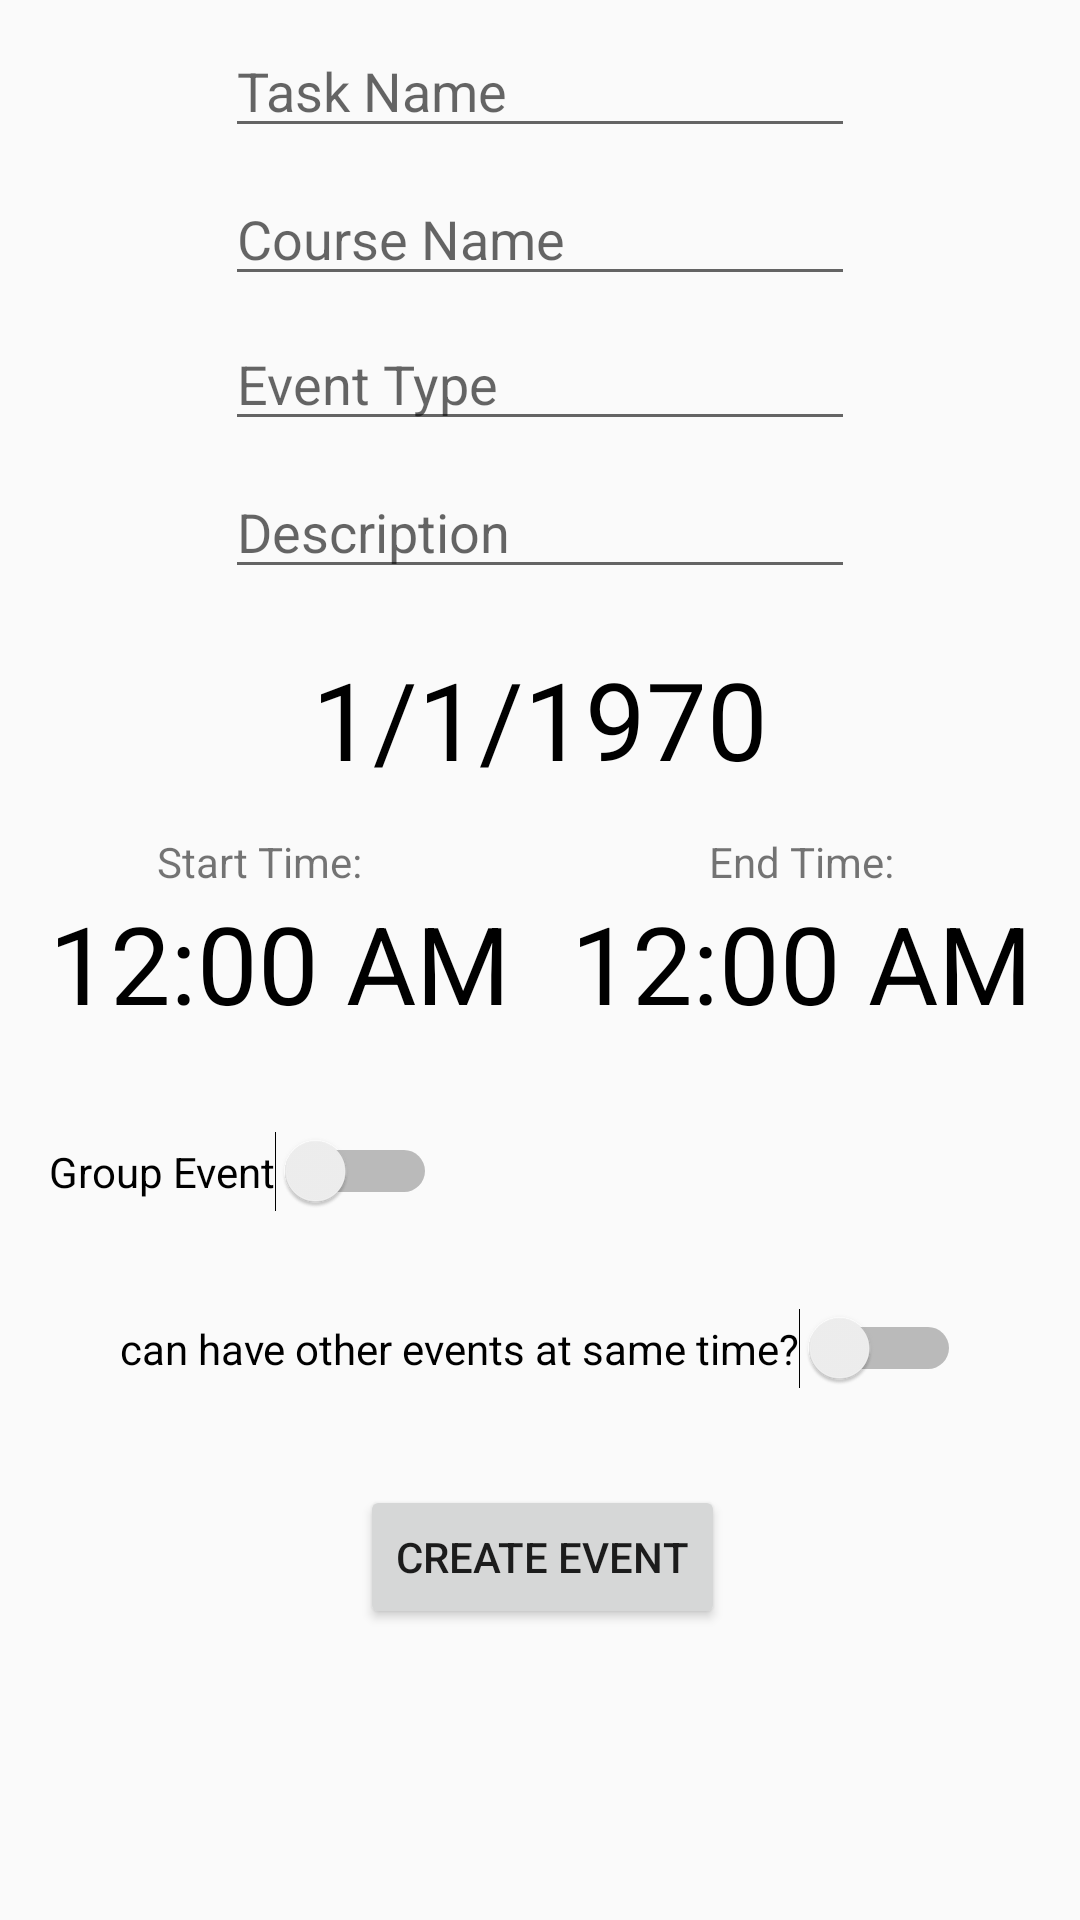

Here is an Android app screen rendered from its layout file. Give the layout XML and the strings, colors and styles it references.
<!-- AndroidManifest.xml: application theme AppTheme -->
<!-- res/layout/activity_create_event.xml -->
<?xml version="1.0" encoding="utf-8"?>
<ScrollView xmlns:app="http://schemas.android.com/apk/res-auto"
    xmlns:tools="http://schemas.android.com/tools"
    android:layout_width="match_parent"
    android:layout_height="wrap_content"
    xmlns:android="http://schemas.android.com/apk/res/android">
<android.support.constraint.ConstraintLayout xmlns:android="http://schemas.android.com/apk/res/android"
    xmlns:app="http://schemas.android.com/apk/res-auto"
    xmlns:tools="http://schemas.android.com/tools"
    android:layout_width="match_parent"
    android:layout_height="match_parent"
    tools:context=".activities.CreateEventActivity"
    tools:layout_editor_absoluteY="25dp">


    <Switch
        android:id="@+id/groupEventSwitch"
        android:layout_width="wrap_content"
        android:layout_height="wrap_content"
        android:layout_marginTop="32dp"
        android:layout_marginEnd="8dp"
        android:text="Group Event"
        app:layout_constraintEnd_toEndOf="@+id/dueTimeTextView"
        app:layout_constraintStart_toStartOf="parent"
        app:layout_constraintTop_toBottomOf="@+id/dueTimeTextView" />

    <EditText
        android:id="@+id/assignmentNameEditText"
        android:layout_width="wrap_content"
        android:layout_height="wrap_content"
        android:layout_marginTop="8dp"
        android:ems="10"
        android:hint="Task Name"
        android:inputType="text"
        app:layout_constraintEnd_toEndOf="parent"
        app:layout_constraintStart_toStartOf="parent"
        app:layout_constraintTop_toTopOf="parent" />

    <EditText
        android:id="@+id/courseNameEditText"
        android:layout_width="wrap_content"
        android:layout_height="wrap_content"
        android:layout_marginTop="8dp"
        android:ems="10"
        android:hint="Course Name"
        android:inputType="textPersonName"
        android:textAppearance="@android:style/TextAppearance.Material.Medium.Inverse"
        app:layout_constraintStart_toStartOf="@+id/assignmentNameEditText"
        app:layout_constraintTop_toBottomOf="@+id/assignmentNameEditText" />

    <EditText
        android:id="@+id/descriptionEditText"
        android:layout_width="wrap_content"
        android:layout_height="wrap_content"
        android:layout_marginTop="8dp"
        android:ems="10"
        android:hint="Description"
        android:inputType="textPersonName"
        android:textAppearance="@android:style/TextAppearance.Material.Medium.Inverse"
        app:layout_constraintStart_toStartOf="@+id/eventTypeEditText"
        app:layout_constraintTop_toBottomOf="@+id/eventTypeEditText" />

    <Button
        android:id="@+id/submitCreateEventButton"
        android:layout_width="wrap_content"
        android:layout_height="wrap_content"
        android:layout_marginTop="32dp"
        android:text="Create Event"
        app:layout_constraintEnd_toEndOf="parent"
        app:layout_constraintHorizontal_bias="0.503"
        app:layout_constraintStart_toStartOf="parent"
        app:layout_constraintTop_toBottomOf="@+id/multiSwitch" />

    <TextView
        android:id="@+id/dueDateTextView"
        android:layout_width="wrap_content"
        android:layout_height="wrap_content"
        android:layout_marginTop="19dp"
        android:ems="10"
        android:text="1/1/1970"
        android:textAlignment="center"
        android:textAppearance="@android:style/TextAppearance.Material.Medium.Inverse"
        android:textColor="@android:color/black"
        android:textSize="36sp"
        app:layout_constraintStart_toStartOf="parent"
        app:layout_constraintTop_toBottomOf="@+id/descriptionEditText" />

    <TextView
        android:id="@+id/dueTimeTextView"
        android:layout_width="0dp"
        android:layout_height="wrap_content"
        android:layout_marginStart="16dp"
        android:layout_marginTop="33dp"
        android:layout_marginEnd="20dp"
        android:ems="10"
        android:text="12:00 AM"
        android:textAlignment="center"
        android:textAppearance="@android:style/TextAppearance.Material.Medium.Inverse"
        android:textColor="@android:color/black"
        android:textSize="36sp"
        app:layout_constraintEnd_toStartOf="@+id/dueTimeTextView2"
        app:layout_constraintStart_toStartOf="parent"
        app:layout_constraintTop_toBottomOf="@+id/dueDateTextView" />

    <TextView
        android:id="@+id/dueTimeTextView2"
        android:layout_width="0dp"
        android:layout_height="wrap_content"
        android:layout_marginEnd="16dp"
        android:ems="10"
        android:text="12:00 AM"
        android:textAlignment="center"
        android:textAppearance="@android:style/TextAppearance.Material.Medium.Inverse"
        android:textColor="@android:color/black"
        android:textSize="36sp"
        app:layout_constraintEnd_toEndOf="parent"
        app:layout_constraintStart_toEndOf="@+id/dueTimeTextView"
        app:layout_constraintTop_toTopOf="@+id/dueTimeTextView" />

    <EditText
        android:id="@+id/eventTypeEditText"
        android:layout_width="wrap_content"
        android:layout_height="wrap_content"
        android:layout_marginTop="7dp"
        android:ems="10"
        android:hint="Event Type"
        android:inputType="textPersonName"
        app:layout_constraintStart_toStartOf="@+id/courseNameEditText"
        app:layout_constraintTop_toBottomOf="@+id/courseNameEditText" />

    <Switch
        android:id="@+id/multiSwitch"
        android:layout_width="wrap_content"
        android:layout_height="wrap_content"
        android:layout_marginTop="32dp"
        android:text="can have other events at same time?"
        app:layout_constraintEnd_toEndOf="parent"
        app:layout_constraintStart_toStartOf="parent"
        app:layout_constraintTop_toBottomOf="@+id/groupEventSwitch" />

    <TextView
        android:id="@+id/startTimeTextView"
        android:layout_width="wrap_content"
        android:layout_height="wrap_content"
        android:layout_marginStart="58dp"
        android:layout_marginEnd="55dp"
        android:text="Start Time:"
        app:layout_constraintBottom_toTopOf="@+id/dueTimeTextView"
        app:layout_constraintEnd_toEndOf="@+id/dueTimeTextView"
        app:layout_constraintStart_toStartOf="@+id/dueDateTextView" />

    <TextView
        android:id="@+id/endTimeTextView"
        android:layout_width="wrap_content"
        android:layout_height="wrap_content"
        android:text="End Time:"
        app:layout_constraintBottom_toTopOf="@+id/dueTimeTextView2"
        app:layout_constraintEnd_toEndOf="@+id/dueTimeTextView2"
        app:layout_constraintStart_toStartOf="@+id/dueTimeTextView2" />

    <Spinner
        android:id="@+id/groupNameSpinner"
        android:layout_width="0dp"
        android:layout_height="wrap_content"
        android:layout_marginStart="8dp"
        android:layout_marginEnd="8dp"
        android:visibility="invisible"
        app:layout_constraintBottom_toBottomOf="@+id/groupEventSwitch"
        app:layout_constraintEnd_toEndOf="parent"
        app:layout_constraintStart_toEndOf="@+id/dueTimeTextView"
        app:layout_constraintTop_toTopOf="@+id/groupEventSwitch" />


</android.support.constraint.ConstraintLayout>
    </ScrollView>
<!-- resources referenced by this layout -->
<resources>
  <style name="AppTheme" parent="Theme.AppCompat.Light.DarkActionBar">
          
          <item name="colorPrimary">@color/colorPrimary</item>
          <item name="colorPrimaryDark">@color/colorPrimaryDark</item>
          <item name="colorAccent">@color/colorAccent</item>
          <item name="android:statusBarColor">?android:attr/colorPrimary</item>
      </style>
  <color name="colorPrimary">#16a1d4</color>
  <color name="colorPrimaryDark">#0649bc</color>
  <color name="colorAccent">#4fb3e9</color>
</resources>
